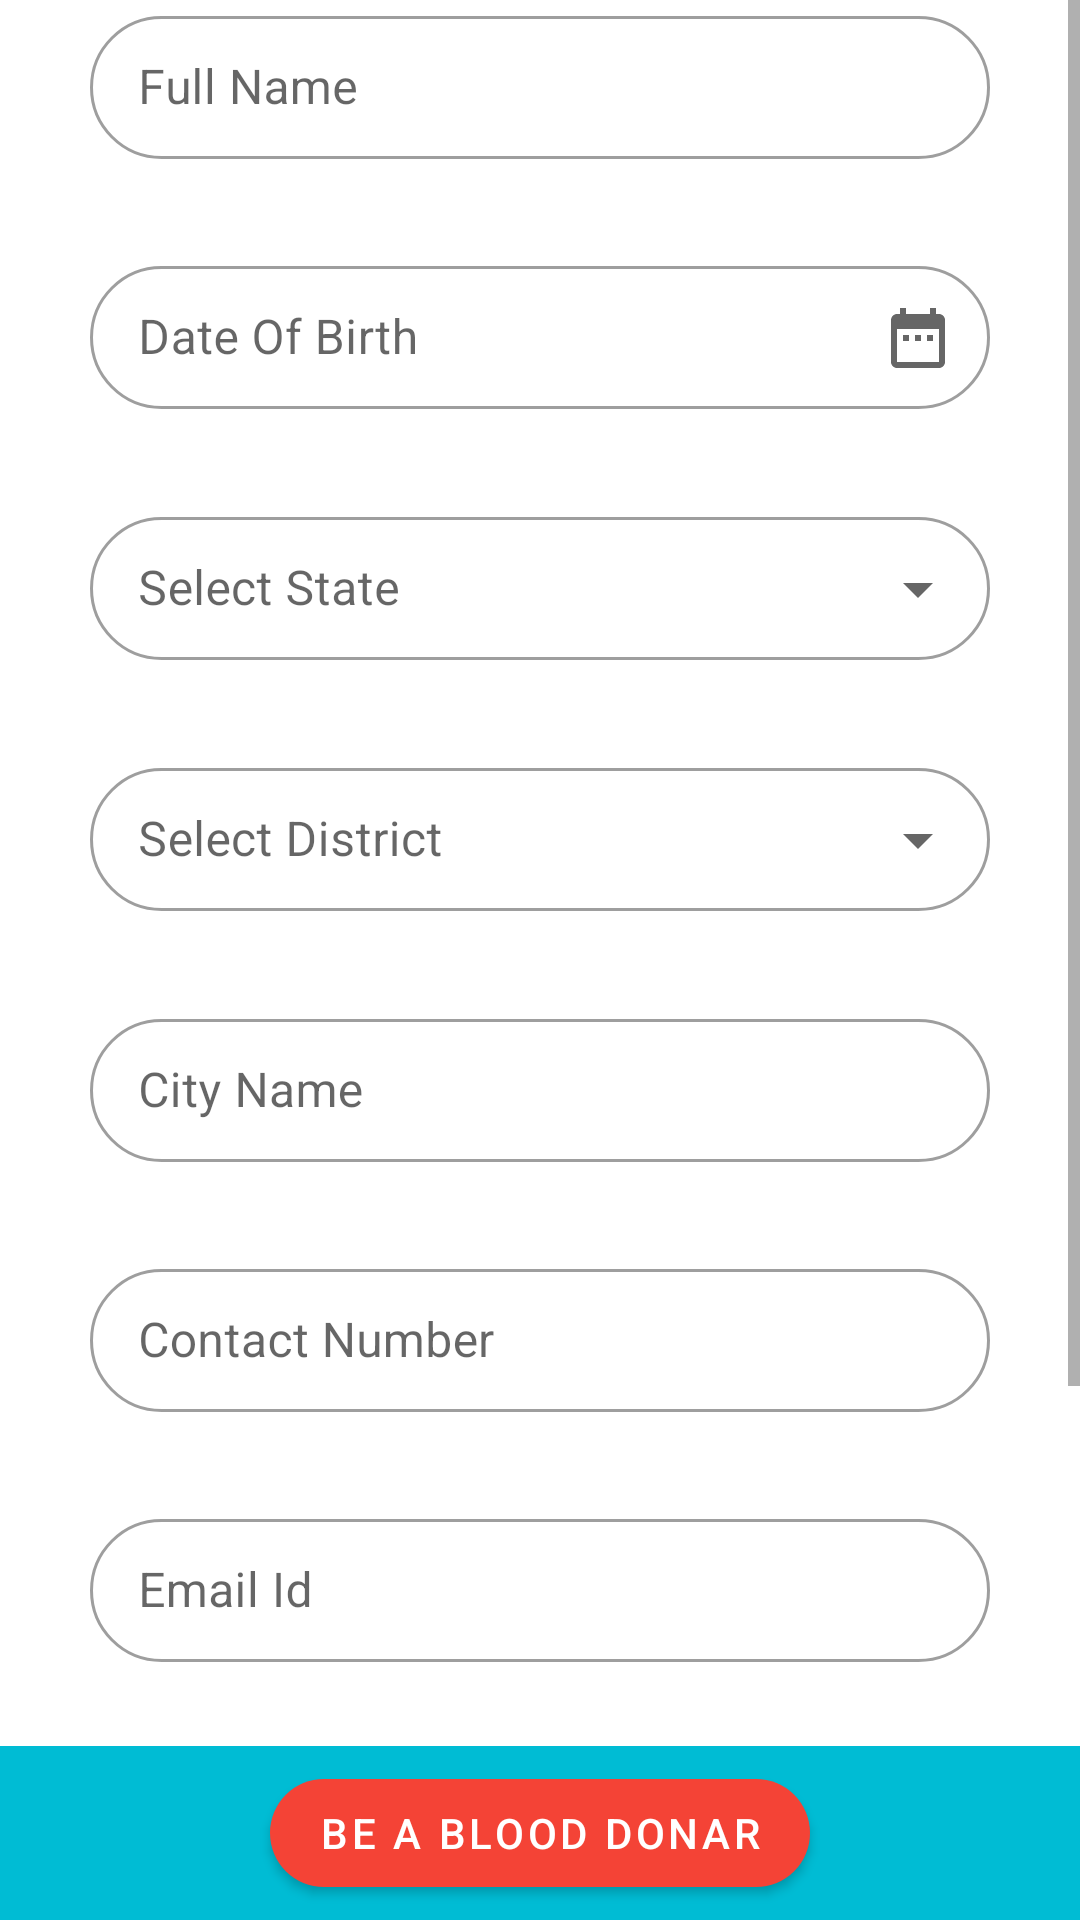

This screen was rendered from an Android layout file. Write that file and the resources it references.
<!-- AndroidManifest.xml: application theme AppTheme -->
<!-- res/layout/fragment_register.xml -->
<?xml version="1.0" encoding="utf-8"?>
<RelativeLayout xmlns:android="http://schemas.android.com/apk/res/android"
    android:layout_width="match_parent"
    android:layout_height="match_parent"
    xmlns:app="http://schemas.android.com/apk/res-auto">

    <ScrollView xmlns:android="http://schemas.android.com/apk/res/android"
        android:layout_width="match_parent"
        android:layout_height="wrap_content"
        xmlns:app="http://schemas.android.com/apk/res-auto"
        android:orientation="vertical"
        android:background="#fff"
        android:layout_marginBottom="@dimen/dp_16"
        android:layout_above="@+id/linearLayoutBtn">

        <LinearLayout
            android:layout_width="match_parent"
            android:layout_height="match_parent"
            android:orientation="vertical"
            android:paddingHorizontal="@dimen/dp_30">
            <com.google.android.material.textfield.TextInputLayout
                android:layout_width="match_parent"
                android:layout_height="wrap_content"
                app:errorEnabled="true"
                android:id="@+id/nameError"
                style="@style/Widget.MaterialComponents.TextInputLayout.OutlinedBox.Dense"
                app:boxCornerRadiusBottomEnd="@dimen/dp_eighty"
                app:boxCornerRadiusBottomStart="@dimen/dp_eighty"
                app:boxCornerRadiusTopEnd="@dimen/dp_eighty"
                app:boxCornerRadiusTopStart="@dimen/dp_eighty">

                <com.google.android.material.textfield.TextInputEditText
                    android:layout_width="match_parent"
                    android:layout_height="wrap_content"
                    android:hint="@string/full_name"
                    android:id="@+id/fullName"
                    android:inputType="text"
                    android:imeOptions="actionNext"/>
            </com.google.android.material.textfield.TextInputLayout>

            <com.google.android.material.textfield.TextInputLayout
                android:layout_width="match_parent"
                android:layout_height="wrap_content"
                android:layout_marginTop="@dimen/dp_ten"
                style="@style/Widget.MaterialComponents.TextInputLayout.OutlinedBox.Dense"
                app:boxCornerRadiusBottomEnd="@dimen/dp_eighty"
                app:boxCornerRadiusBottomStart="@dimen/dp_eighty"
                app:boxCornerRadiusTopEnd="@dimen/dp_eighty"
                app:boxCornerRadiusTopStart="@dimen/dp_eighty"
                app:errorEnabled="true"
                android:id="@+id/dobEndIcon"
                app:endIconDrawable="@drawable/ic_dob"
                app:endIconMode="custom">

                <com.google.android.material.textfield.TextInputEditText
                    android:layout_width="match_parent"
                    android:layout_height="wrap_content"
                    android:hint="@string/Date"
                    app:errorEnabled="true"
                    android:id="@+id/dob"
                    android:maxLength="10"
                    android:inputType="date"
                    android:imeOptions="actionNext"/>
            </com.google.android.material.textfield.TextInputLayout>

            <com.google.android.material.textfield.TextInputLayout
                style="@style/Widget.MaterialComponents.TextInputLayout.OutlinedBox.Dense.ExposedDropdownMenu"
                app:boxCornerRadiusBottomEnd="@dimen/dp_eighty"
                app:boxCornerRadiusBottomStart="@dimen/dp_eighty"
                app:boxCornerRadiusTopEnd="@dimen/dp_eighty"
                app:boxCornerRadiusTopStart="@dimen/dp_eighty"
                android:hint="@string/select_state"
                android:layout_marginTop="@dimen/dp_ten"
                app:errorEnabled="true"
                android:id="@+id/stateError"
                android:layout_width="match_parent"
                android:layout_height="wrap_content">

                <AutoCompleteTextView
                    android:layout_width="match_parent"
                    android:layout_height="wrap_content"
                    android:id="@+id/sppinerStates"
                    android:inputType="textAutoComplete"
                    android:imeOptions="actionNext"/>

            </com.google.android.material.textfield.TextInputLayout>


            <com.google.android.material.textfield.TextInputLayout
                style="@style/Widget.MaterialComponents.TextInputLayout.OutlinedBox.Dense.ExposedDropdownMenu"
                app:boxCornerRadiusBottomEnd="@dimen/dp_eighty"
                app:boxCornerRadiusBottomStart="@dimen/dp_eighty"
                app:boxCornerRadiusTopEnd="@dimen/dp_eighty"
                app:boxCornerRadiusTopStart="@dimen/dp_eighty"
                android:hint="@string/select_district"
                app:errorEnabled="true"
                android:id="@+id/districtError"
                android:layout_marginTop="@dimen/dp_ten"
                android:layout_width="match_parent"
                android:layout_height="wrap_content">

                <AutoCompleteTextView
                    android:layout_width="match_parent"
                    android:layout_height="wrap_content"
                    android:id="@+id/spinnerDistrict"
                    android:imeOptions="actionNext"
                    android:inputType="textAutoComplete"/>

            </com.google.android.material.textfield.TextInputLayout>
            <com.google.android.material.textfield.TextInputLayout
                android:layout_width="match_parent"
                android:layout_height="wrap_content"
                android:layout_marginTop="@dimen/dp_ten"
                app:errorEnabled="true"
                android:id="@+id/cityError"
                style="@style/Widget.MaterialComponents.TextInputLayout.OutlinedBox.Dense"
                app:boxCornerRadiusBottomEnd="@dimen/dp_eighty"
                app:boxCornerRadiusBottomStart="@dimen/dp_eighty"
                app:boxCornerRadiusTopEnd="@dimen/dp_eighty"
                app:boxCornerRadiusTopStart="@dimen/dp_eighty">

                <com.google.android.material.textfield.TextInputEditText
                    android:layout_width="match_parent"
                    android:layout_height="wrap_content"
                    android:inputType="textCapWords"
                    android:imeOptions="actionNext"
                    android:hint="@string/city_name"
                    app:errorEnabled="true"
                    android:id="@+id/cityName"/>
            </com.google.android.material.textfield.TextInputLayout>

            <com.google.android.material.textfield.TextInputLayout
                android:layout_width="match_parent"
                android:layout_height="wrap_content"
                android:layout_marginTop="@dimen/dp_ten"
                style="@style/Widget.MaterialComponents.TextInputLayout.OutlinedBox.Dense"
                app:boxCornerRadiusBottomEnd="@dimen/dp_eighty"
                app:boxCornerRadiusBottomStart="@dimen/dp_eighty"
                app:boxCornerRadiusTopEnd="@dimen/dp_eighty"
                app:boxCornerRadiusTopStart="@dimen/dp_eighty"
                app:errorEnabled="true"
                android:id="@+id/contactError">

                <com.google.android.material.textfield.TextInputEditText
                    android:layout_width="match_parent"
                    android:layout_height="wrap_content"
                    android:hint="@string/mobile_no"
                    android:id="@+id/mobile"
                    android:layout_marginTop="@dimen/dp_ten"
                    android:inputType="number"
                    android:maxLength="10"
                    android:imeOptions="actionNext"/>
            </com.google.android.material.textfield.TextInputLayout>
            <com.google.android.material.textfield.TextInputLayout
                android:layout_width="match_parent"
                android:layout_height="wrap_content"
                android:layout_marginTop="@dimen/dp_ten"
                style="@style/Widget.MaterialComponents.TextInputLayout.OutlinedBox.Dense"
                app:boxCornerRadiusBottomEnd="@dimen/dp_eighty"
                app:boxCornerRadiusBottomStart="@dimen/dp_eighty"
                app:boxCornerRadiusTopEnd="@dimen/dp_eighty"
                app:boxCornerRadiusTopStart="@dimen/dp_eighty"
                app:errorEnabled="true"
                android:id="@+id/emailError">

                <com.google.android.material.textfield.TextInputEditText
                    android:layout_width="match_parent"
                    android:layout_height="wrap_content"
                    android:hint="@string/email_id"
                    android:id="@+id/email"
                    android:inputType="textEmailAddress"
                    android:imeOptions="actionNext"/>
            </com.google.android.material.textfield.TextInputLayout>

            <com.google.android.material.textfield.TextInputLayout
                style="@style/Widget.MaterialComponents.TextInputLayout.OutlinedBox.Dense.ExposedDropdownMenu"
                app:boxCornerRadiusBottomEnd="@dimen/dp_eighty"
                app:boxCornerRadiusBottomStart="@dimen/dp_eighty"
                app:boxCornerRadiusTopEnd="@dimen/dp_eighty"
                app:boxCornerRadiusTopStart="@dimen/dp_eighty"
                android:hint="@string/select_blood_group"
                android:layout_marginTop="@dimen/dp_ten"
                app:errorEnabled="true"
                android:id="@+id/bloodError"
                android:layout_width="match_parent"
                android:layout_height="wrap_content">

                <AutoCompleteTextView
                    android:layout_width="match_parent"
                    android:layout_height="wrap_content"
                    android:id="@+id/bloodGroup"
                    android:inputType="textAutoComplete"
                    android:imeOptions="actionDone"/>

            </com.google.android.material.textfield.TextInputLayout>

            <TextView
                android:layout_width="wrap_content"
                android:layout_height="wrap_content"
                android:layout_gravity="center"
                android:text="@string/privacy"
                android:id="@+id/privacypolicy"
                android:gravity="center"/>
        </LinearLayout>
    </ScrollView>
    <LinearLayout
        android:layout_width="match_parent"
        android:layout_height="wrap_content"
        android:orientation="vertical"
        android:layout_alignParentBottom="true"
        android:background="@color/colorAccent"
        android:paddingVertical="@dimen/dp_five"
        android:id="@+id/linearLayoutBtn">
        <com.google.android.material.button.MaterialButton
            android:layout_width="wrap_content"
            android:layout_height="wrap_content"
            android:text="Be A Blood Donar"
            android:id="@+id/btnRegister"
            android:layout_gravity="center"
            app:cornerRadius="@dimen/dp_sixty"/>
    </LinearLayout>

    <ProgressBar
        android:layout_width="@dimen/dp_fifty"
        android:layout_height="@dimen/dp_fifty"
        android:layout_centerInParent="true"
        android:visibility="gone"
        android:id="@+id/progress_bar_saving"/>

</RelativeLayout>
<!-- resources referenced by this layout -->
<resources>
  <color name="colorAccent">#00BCD4</color>
  <dimen name="dp_16">16dp</dimen>
  <dimen name="dp_30">30dp</dimen>
  <dimen name="dp_eighty">80dp</dimen>
  <dimen name="dp_fifty">50dp</dimen>
  <dimen name="dp_five">5dp</dimen>
  <dimen name="dp_sixty">60dp</dimen>
  <dimen name="dp_ten">10dp</dimen>
  <!-- drawable ic_dob (drawable) -->
  <vector android:height="24dp" android:tint="#B60500"
      android:viewportHeight="24" android:viewportWidth="24"
      android:width="24dp" xmlns:android="http://schemas.android.com/apk/res/android">
      <path android:fillColor="@android:color/white" android:pathData="M9,11L7,11v2h2v-2zM13,11h-2v2h2v-2zM17,11h-2v2h2v-2zM19,4h-1L18,2h-2v2L8,4L8,2L6,2v2L5,4c-1.11,0 -1.99,0.9 -1.99,2L3,20c0,1.1 0.89,2 2,2h14c1.1,0 2,-0.9 2,-2L21,6c0,-1.1 -0.9,-2 -2,-2zM19,20L5,20L5,9h14v11z"/>
  </vector>
  <string name="Date">Date Of Birth</string>
  <string name="city_name">City Name</string>
  <string name="email_id">Email Id</string>
  <string name="full_name">Full Name</string>
  <string name="mobile_no">Contact Number</string>
  <string name="privacy"><u>If you continue you will \n be agreed to our privacy policy</u></string>
  <string name="select_blood_group">Select Blood Group</string>
  <string name="select_district">Select District</string>
  <string name="select_state">Select State</string>
  <style name="AppTheme" parent="Theme.MaterialComponents.Light.NoActionBar">
          
          <item name="colorPrimary">@color/colorPrimary</item>
          <item name="colorPrimaryDark">@color/colorPrimaryDark</item>
          <item name="colorAccent">@color/colorAccent</item>
  
      </style>
  <color name="colorPrimary">#F44336</color>
  <color name="colorPrimaryDark">#D32F2F</color>
</resources>
